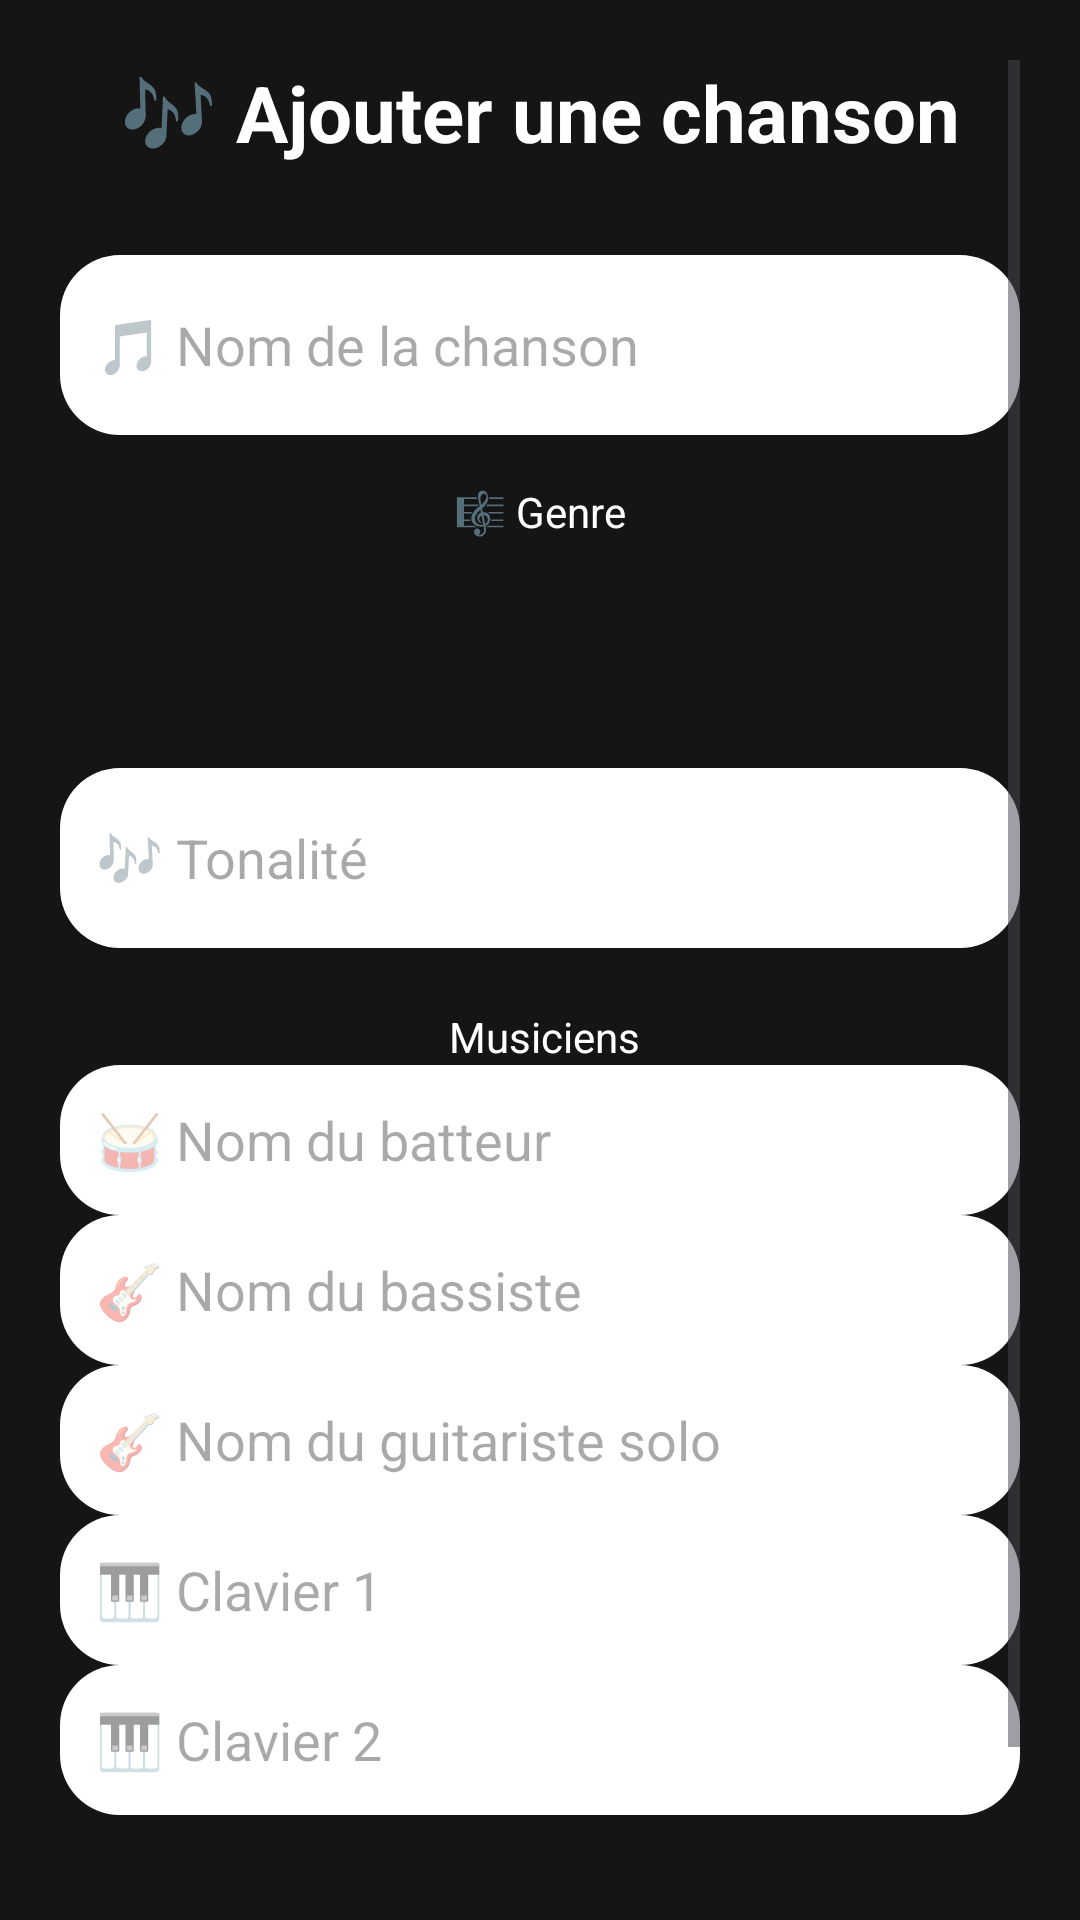

Here is an Android app screen rendered from its layout file. Give the layout XML and the strings, colors and styles it references.
<!-- AndroidManifest.xml: application theme Theme.ToJK -->
<!-- res/layout/activity_add_song.xml -->
<ScrollView xmlns:android="http://schemas.android.com/apk/res/android"
    android:id="@+id/addSongScroll"
    android:layout_width="match_parent"
    android:layout_height="match_parent"
    android:padding="20dp"
    android:background="@color/backgroundColor">

    <LinearLayout
        android:id="@+id/addSongContainer"
        android:layout_width="match_parent"
        android:layout_height="wrap_content"
        android:orientation="vertical"
        android:gravity="center_horizontal">

        
        <TextView
            android:id="@+id/txtAddSongTitle"
            android:layout_width="wrap_content"
            android:layout_height="wrap_content"
            android:text="🎶 Ajouter une chanson"
            android:textSize="26sp"
            android:textStyle="bold"
            android:textColor="@color/white"
            android:layout_marginBottom="30dp" />

        
        <EditText
            android:id="@+id/editSongName"
            android:layout_width="match_parent"
            android:layout_height="60dp"
            android:hint="🎵 Nom de la chanson"
            android:textColor="#000000"
            android:background="@drawable/rounded_edittext"
            android:padding="12dp" />

        
        <TextView
            android:layout_width="wrap_content"
            android:layout_height="wrap_content"
            android:text="🎼 Genre"
            android:textColor="@color/white"
            android:layout_marginTop="16dp" />

        <Spinner
            android:id="@+id/spinnerGenre"
            android:layout_width="match_parent"
            android:layout_height="60dp"
            android:textColor="#000000"
            android:outlineAmbientShadowColor="@color/black"
            android:outlineSpotShadowColor="@color/black"
            android:background="@drawable/rounded_spinner" />

        
        <EditText
            android:id="@+id/editTonalite"
            android:layout_width="match_parent"
            android:layout_height="60dp"
            android:layout_marginTop="16dp"
            android:hint="🎶 Tonalité"
            android:textColor="#000000"
            android:background="@drawable/rounded_edittext"
            android:padding="12dp" />

        
        <TextView
            android:layout_width="wrap_content"
            android:layout_height="wrap_content"
            android:text=" Musiciens"
            android:textColor="@color/white"
            android:layout_marginTop="20dp" />

        <EditText
            android:id="@+id/editBatterie"
            android:layout_width="match_parent"
            android:layout_height="50dp"
            android:hint="🥁 Nom du batteur"
            android:textColor="#000000"
            android:background="@drawable/rounded_edittext"
            android:padding="12dp" />

        <EditText
            android:id="@+id/editBasse"
            android:layout_width="match_parent"
            android:layout_height="50dp"
            android:hint="🎸 Nom du bassiste"
            android:textColor="#000000"
            android:background="@drawable/rounded_edittext"
            android:padding="12dp" />

        <EditText
            android:id="@+id/editSolo"
            android:layout_width="match_parent"
            android:layout_height="50dp"
            android:hint="🎸 Nom du guitariste solo"
            android:textColor="#000000"
            android:background="@drawable/rounded_edittext"
            android:padding="12dp" />

        <EditText
            android:id="@+id/editClavier1"
            android:layout_width="match_parent"
            android:layout_height="50dp"
            android:hint="🎹 Clavier 1"
            android:textColor="#000000"
            android:background="@drawable/rounded_edittext"
            android:padding="12dp" />

        <EditText
            android:id="@+id/editClavier2"
            android:layout_width="match_parent"
            android:layout_height="50dp"
            android:hint="🎹 Clavier 2"
            android:textColor="#000000"
            android:background="@drawable/rounded_edittext"
            android:padding="12dp" />

        
        <Button
            android:id="@+id/btnSaveSong"
            android:layout_width="match_parent"
            android:layout_height="wrap_content"
            android:text="💾 Sauvegarder"
            android:layout_marginTop="30dp"
            android:textSize="18sp"
            android:background="@drawable/rounded_button"
            android:textColor="@android:color/white"/>
    </LinearLayout>
</ScrollView>
<!-- resources referenced by this layout -->
<resources>
  <color name="backgroundColor">#161515</color>
  <color name="black">#FF000000</color>
  <color name="white">#FFFFFFFF</color>
  <!-- drawable rounded_button (drawable) -->
  <shape xmlns:android="http://schemas.android.com/apk/res/android"
      android:shape="rectangle">
      <corners android:radius="25dp"/>
      <solid android:color="@color/buttonColor"/>
      <padding android:left="16dp" android:right="16dp"/>
  </shape>
  <!-- drawable rounded_edittext (drawable) -->
  <shape xmlns:android="http://schemas.android.com/apk/res/android" android:shape="rectangle">
      <corners android:radius="20dp"/>
      <solid android:color="@color/white"/>
      <padding android:left="16dp" android:right="16dp"/>
  </shape>
  <style name="Theme.ToJK" parent="Base.Theme.ToJK" />
  <color name="buttonColor">#6200EE</color>
  <style name="Base.Theme.ToJK" parent="Theme.Material3.DayNight.NoActionBar">
          
          
      </style>
</resources>
